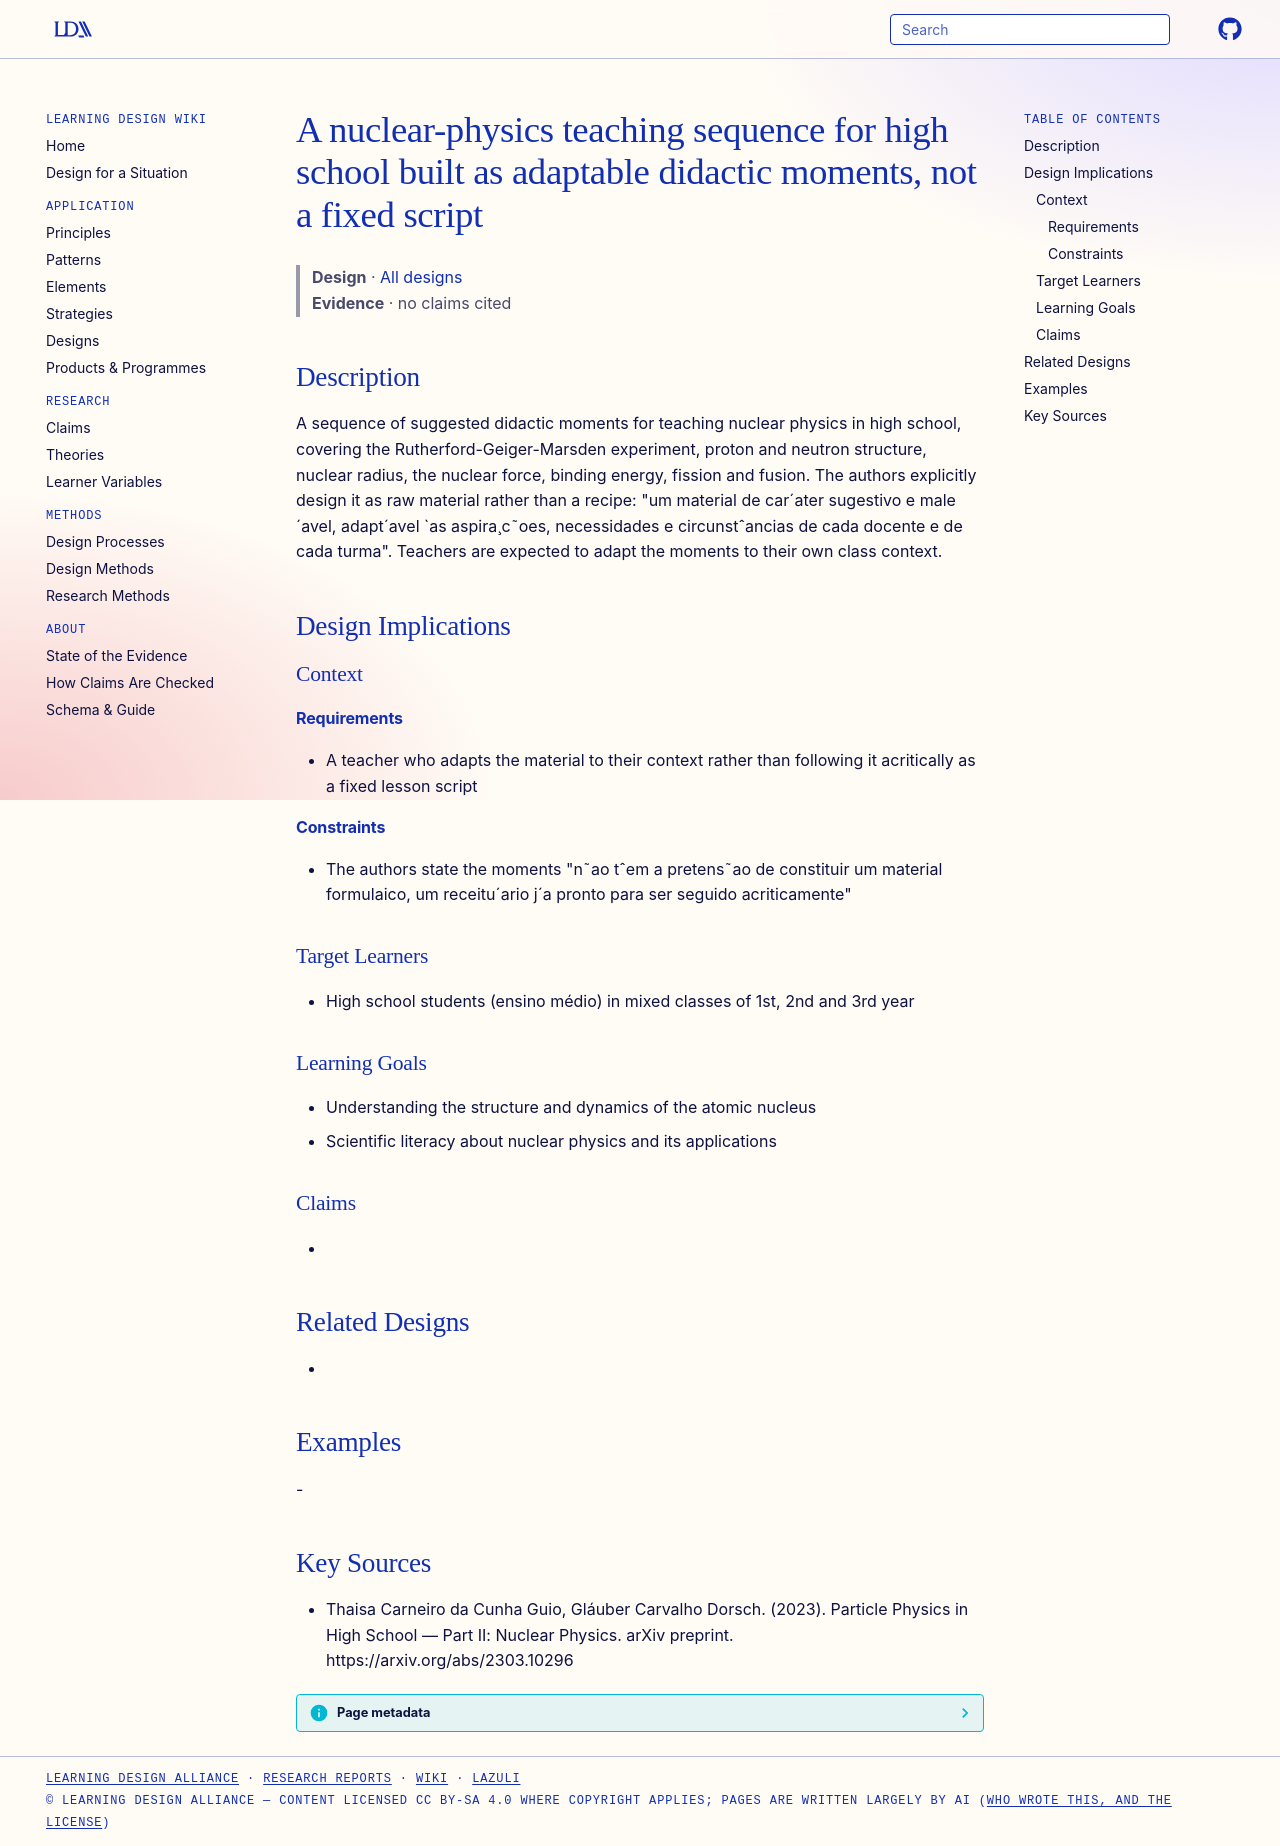

repository: Learning-Design-Alliance/learning-wiki · page: designs/nuclear-physics-didactic-moments-sequence/index.html · generator: mkdocs

---
type: design
id: nuclear-physics-didactic-moments-sequence
title: A nuclear-physics teaching sequence for high school built as adaptable didactic moments, not a fixed script
description: A sequence of suggested didactic moments for teaching nuclear physics in high school, covering the Rutherford-Geiger-Marsden experiment, proton and neutron structure, nuclear radius, the nuclear force, binding energy,...
status: review
generated:
  by: "process:settle-candidates"
  at: 2026-11-19
sources:
  - id: thaisa-carneiro-da-cunha-guio-2023
    resource: "https://arxiv.org/abs/2303.10296"
    title: "Thaisa Carneiro da Cunha Guio, Gláuber Carvalho Dorsch. (2023). Particle Physics in High School — Part II: Nuclear Physics. arXiv preprint. https://arxiv.org/abs/2303.10296"
    author: Thaisa Carneiro da Cunha Guio, Gláuber Carvalho Dorsch
---

# A nuclear-physics teaching sequence for high school built as adaptable didactic moments, not a fixed script

> **Design** · [All designs](index.md)
> **Evidence** · no claims cited

## Description
A sequence of suggested didactic moments for teaching nuclear physics in high school, covering the Rutherford-Geiger-Marsden experiment, proton and neutron structure, nuclear radius, the nuclear force, binding energy, fission and fusion. The authors explicitly design it as raw material rather than a recipe: "um material de car´ater sugestivo e male´avel, adapt´avel `as aspira¸c˜oes, necessidades e circunstˆancias de cada docente e de cada turma". Teachers are expected to adapt the moments to their own class context.

## Design Implications

### Context
#### Requirements
- A teacher who adapts the material to their context rather than following it acritically as a fixed lesson script
#### Constraints
- The authors state the moments "n˜ao tˆem a pretens˜ao de constituir um material formulaico, um receitu´ario j´a pronto para ser seguido acriticamente"

### Target Learners
- High school students (ensino médio) in mixed classes of 1st, 2nd and 3rd year

### Learning Goals
- Understanding the structure and dynamics of the atomic nucleus
- Scientific literacy about nuclear physics and its applications

### Claims
- 

## Related Designs
- 

## Examples
-

## Key Sources
- Thaisa Carneiro da Cunha Guio, Gláuber Carvalho Dorsch. (2023). Particle Physics in High School — Part II: Nuclear Physics. arXiv preprint. https://arxiv.org/abs/2303.10296
